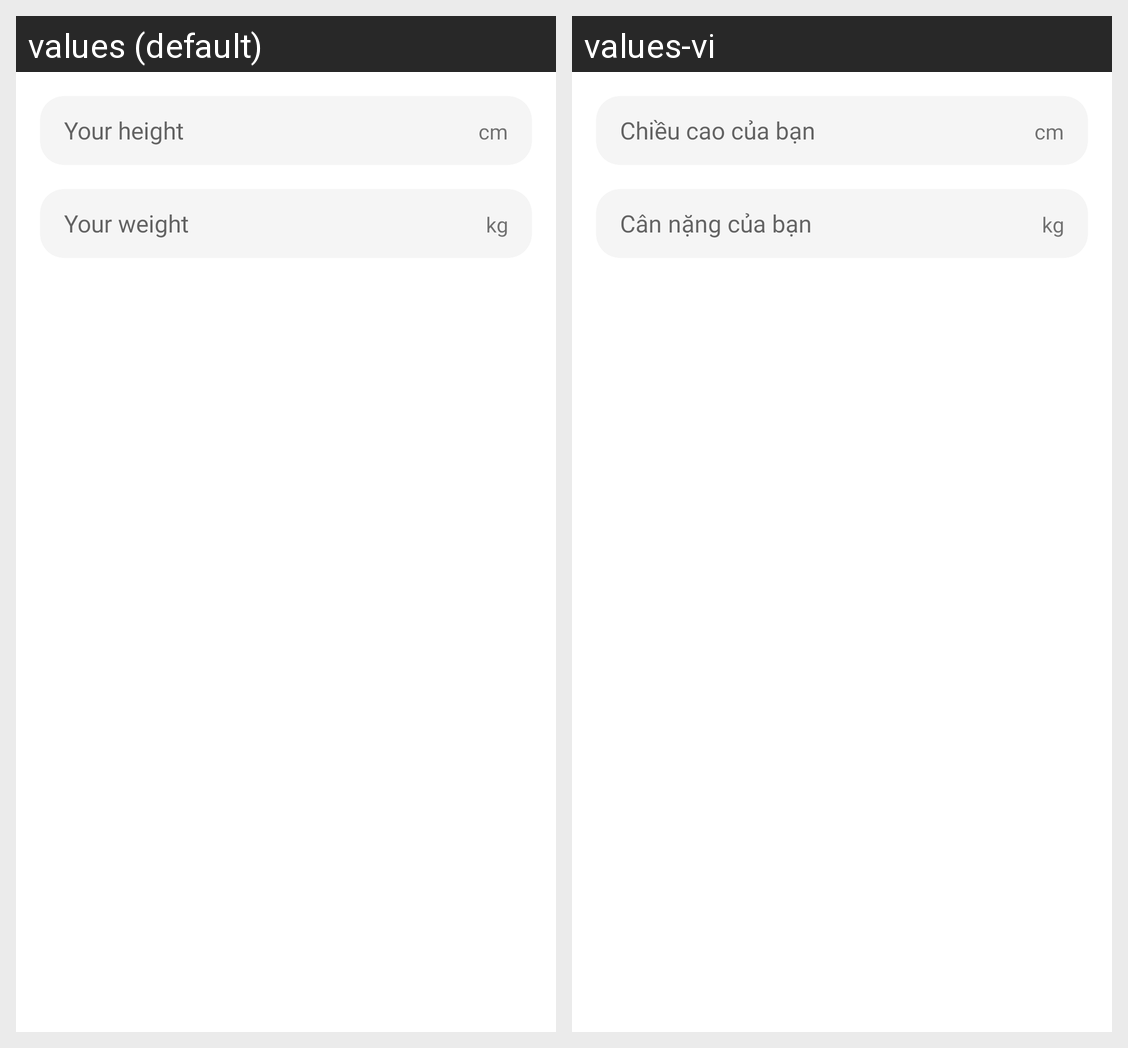

Locale-by-locale string values for the Android screen shown in this grid:
Android screen res/layout/fragment_weight_height.xml rendered under 2 locales, left to right: values (default), values-vi. Device: Nexus 5 (rendered at 1080×1920; each locale shown at half size, 540×960, under a caption strip naming it); theme Theme.NutriAI.
Strings drawn on this screen, with the default value and each locale's value (text and hints the layout hard-codes, and strings that could not be matched under every locale, appear in the picture but are not listed):

your_height
  values: Your height
  values-vi: Chiều cao của bạn

your_weight
  values: Your weight
  values-vi: Cân nặng của bạn
